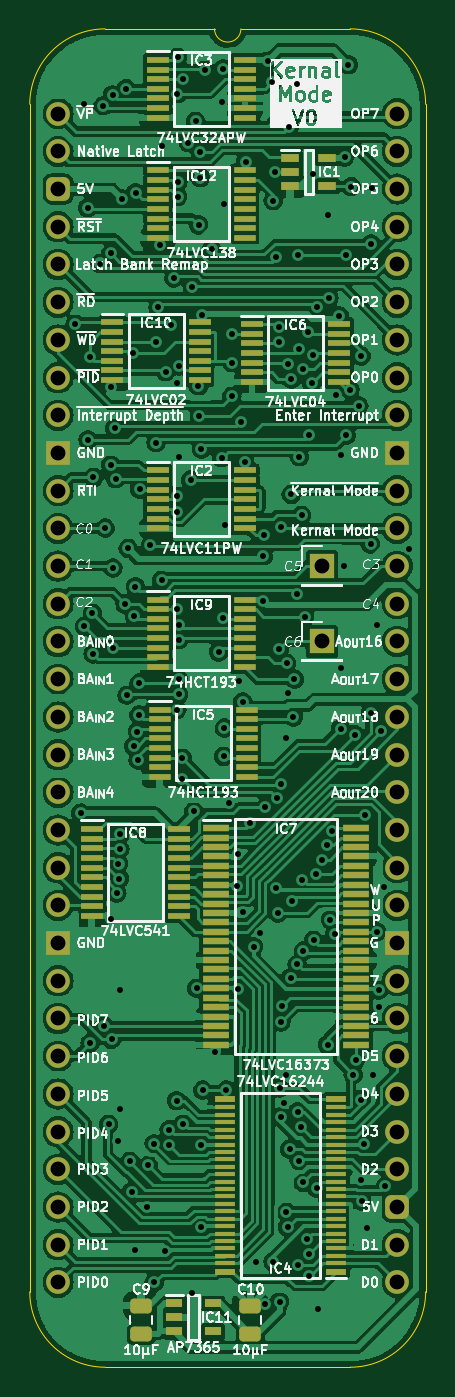
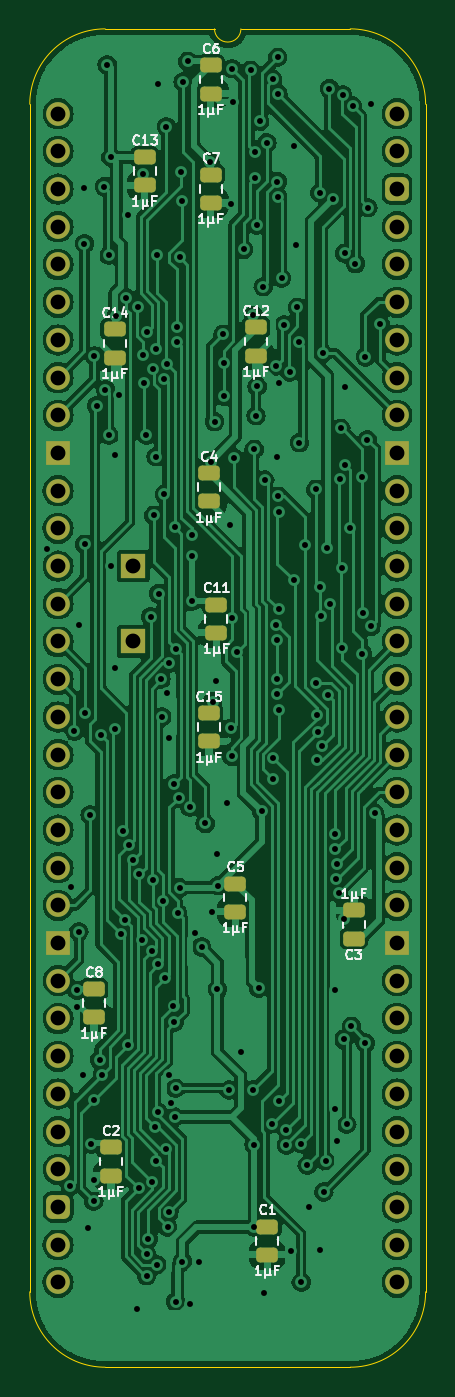
Circuit board: 11 layer files. Board 26.7 x 90.2 mm.
- bottom_copper: HCP65 Kernal Mode-B_Cu.gbl (218851 bytes)
- bottom_mask: HCP65 Kernal Mode-B_Mask.gbs (3734 bytes)
- paste: HCP65 Kernal Mode-B_Paste.gbp (2074 bytes)
- bottom_silk: HCP65 Kernal Mode-B_Silkscreen.gbo (29421 bytes)
- outline: HCP65 Kernal Mode-Edge_Cuts.gm1 (1091 bytes)
- top_copper: HCP65 Kernal Mode-F_Cu.gtl (280312 bytes)
- top_mask: HCP65 Kernal Mode-F_Mask.gts (8786 bytes)
- paste: HCP65 Kernal Mode-F_Paste.gtp (7126 bytes)
- top_silk: HCP65 Kernal Mode-F_Silkscreen.gto (188319 bytes)
- drill: HCP65 Kernal Mode-NPTH.drl (265 bytes)
- drill: HCP65 Kernal Mode-PTH.drl (4738 bytes)

=== bottom_copper: HCP65 Kernal Mode-B_Cu.gbl (218851 bytes, source omitted) ===
=== bottom_mask: HCP65 Kernal Mode-B_Mask.gbs ===
%TF.GenerationSoftware,KiCad,Pcbnew,8.0.4*%
%TF.CreationDate,2024-08-12T18:31:44+02:00*%
%TF.ProjectId,HCP65 Kernal Mode,48435036-3520-44b6-9572-6e616c204d6f,V0*%
%TF.SameCoordinates,PX525bfc0PY43d3480*%
%TF.FileFunction,Soldermask,Bot*%
%TF.FilePolarity,Negative*%
%FSLAX46Y46*%
G04 Gerber Fmt 4.6, Leading zero omitted, Abs format (unit mm)*
G04 Created by KiCad (PCBNEW 8.0.4) date 2024-08-12 18:31:44*
%MOMM*%
%LPD*%
G01*
G04 APERTURE LIST*
G04 Aperture macros list*
%AMRoundRect*
0 Rectangle with rounded corners*
0 $1 Rounding radius*
0 $2 $3 $4 $5 $6 $7 $8 $9 X,Y pos of 4 corners*
0 Add a 4 corners polygon primitive as box body*
4,1,4,$2,$3,$4,$5,$6,$7,$8,$9,$2,$3,0*
0 Add four circle primitives for the rounded corners*
1,1,$1+$1,$2,$3*
1,1,$1+$1,$4,$5*
1,1,$1+$1,$6,$7*
1,1,$1+$1,$8,$9*
0 Add four rect primitives between the rounded corners*
20,1,$1+$1,$2,$3,$4,$5,0*
20,1,$1+$1,$4,$5,$6,$7,0*
20,1,$1+$1,$6,$7,$8,$9,0*
20,1,$1+$1,$8,$9,$2,$3,0*%
G04 Aperture macros list end*
%ADD10R,1.700000X1.700000*%
%ADD11O,1.600000X1.600000*%
%ADD12RoundRect,0.400000X-0.400000X-0.400000X0.400000X-0.400000X0.400000X0.400000X-0.400000X0.400000X0*%
%ADD13R,1.600000X1.600000*%
%ADD14RoundRect,0.250000X0.475000X-0.250000X0.475000X0.250000X-0.475000X0.250000X-0.475000X-0.250000X0*%
%ADD15RoundRect,0.250000X-0.475000X0.250000X-0.475000X-0.250000X0.475000X-0.250000X0.475000X0.250000X0*%
G04 APERTURE END LIST*
D10*
%TO.C,TP2*%
X17780000Y-30480000D03*
%TD*%
D11*
%TO.C,J2*%
X0Y0D03*
X0Y-2540000D03*
D12*
X0Y-5080000D03*
D11*
X0Y-7620000D03*
X0Y-10160000D03*
X0Y-12700000D03*
X0Y-15240000D03*
X0Y-17780000D03*
X0Y-20320000D03*
D13*
X0Y-22860000D03*
D11*
X0Y-25400000D03*
X0Y-27940000D03*
X0Y-30480000D03*
X0Y-33020000D03*
X0Y-35560000D03*
X0Y-38100000D03*
X0Y-40640000D03*
X0Y-43180000D03*
X0Y-45720000D03*
X0Y-48260000D03*
X0Y-50800000D03*
X0Y-53340000D03*
D13*
X0Y-55880000D03*
D11*
X0Y-58420000D03*
X0Y-60960000D03*
X0Y-63500000D03*
X0Y-66040000D03*
X0Y-68580000D03*
X0Y-71120000D03*
X0Y-73660000D03*
X0Y-76200000D03*
X0Y-78740000D03*
X22860000Y-78740000D03*
X22860000Y-76200000D03*
D12*
X22860000Y-73660000D03*
D11*
X22860000Y-71120000D03*
X22860000Y-68580000D03*
X22860000Y-66040000D03*
X22860000Y-63500000D03*
X22860000Y-60960000D03*
X22860000Y-58420000D03*
D13*
X22860000Y-55880000D03*
D11*
X22860000Y-53340000D03*
X22860000Y-50800000D03*
X22860000Y-48260000D03*
X22860000Y-45720000D03*
X22860000Y-43180000D03*
X22860000Y-40640000D03*
X22860000Y-38100000D03*
X22860000Y-35560000D03*
X22860000Y-33020000D03*
X22860000Y-30480000D03*
X22860000Y-27940000D03*
X22860000Y-25400000D03*
D13*
X22860000Y-22860000D03*
D11*
X22860000Y-20320000D03*
X22860000Y-17780000D03*
X22860000Y-15240000D03*
X22860000Y-12700000D03*
X22860000Y-10160000D03*
X22860000Y-7620000D03*
X22860000Y-5080000D03*
X22860000Y-2540000D03*
X22860000Y0D03*
%TD*%
D10*
%TO.C,TP1*%
X17780000Y-35560000D03*
%TD*%
D14*
%TO.C,C14*%
X19050000Y-16428000D03*
X19050000Y-14528000D03*
%TD*%
%TO.C,C15*%
X12700000Y-42291000D03*
X12700000Y-40391000D03*
%TD*%
%TO.C,C12*%
X9525000Y-16301000D03*
X9525000Y-14401000D03*
%TD*%
%TO.C,C4*%
X12700000Y-26122208D03*
X12700000Y-24222208D03*
%TD*%
%TO.C,C7*%
X12573000Y-6014000D03*
X12573000Y-4114000D03*
%TD*%
%TO.C,C11*%
X12192000Y-34970000D03*
X12192000Y-33070000D03*
%TD*%
%TO.C,C5*%
X10922000Y-53766000D03*
X10922000Y-51866000D03*
%TD*%
%TO.C,C8*%
X20447000Y-60878000D03*
X20447000Y-58978000D03*
%TD*%
%TO.C,C2*%
X19304000Y-71546000D03*
X19304000Y-69646000D03*
%TD*%
%TO.C,C13*%
X17018000Y-4826000D03*
X17018000Y-2926000D03*
%TD*%
%TO.C,C1*%
X8763000Y-76880000D03*
X8763000Y-74980000D03*
%TD*%
D15*
%TO.C,C3*%
X2921000Y-53676000D03*
X2921000Y-55576000D03*
%TD*%
D14*
%TO.C,C6*%
X12573000Y1352000D03*
X12573000Y3252000D03*
%TD*%
M02*

=== paste: HCP65 Kernal Mode-B_Paste.gbp (2074 bytes, source withheld) ===
=== bottom_silk: HCP65 Kernal Mode-B_Silkscreen.gbo (29421 bytes, source omitted) ===
=== outline: HCP65 Kernal Mode-Edge_Cuts.gm1 ===
%TF.GenerationSoftware,KiCad,Pcbnew,8.0.4*%
%TF.CreationDate,2024-08-12T18:31:44+02:00*%
%TF.ProjectId,HCP65 Kernal Mode,48435036-3520-44b6-9572-6e616c204d6f,V0*%
%TF.SameCoordinates,PX525bfc0PY43d3480*%
%TF.FileFunction,Profile,NP*%
%FSLAX46Y46*%
G04 Gerber Fmt 4.6, Leading zero omitted, Abs format (unit mm)*
G04 Created by KiCad (PCBNEW 8.0.4) date 2024-08-12 18:31:44*
%MOMM*%
%LPD*%
G01*
G04 APERTURE LIST*
%TA.AperFunction,Profile*%
%ADD10C,0.100000*%
%TD*%
G04 APERTURE END LIST*
D10*
%TO.C,J2*%
X-1905000Y635000D02*
X-1905000Y-79375000D01*
X10541000Y5715000D02*
X3175000Y5715000D01*
X19685000Y5715000D02*
X12319000Y5715000D01*
X19685000Y-84455000D02*
X3175000Y-84455000D01*
X24765000Y-79375000D02*
X24765000Y635000D01*
X-1905000Y635000D02*
G75*
G02*
X3175000Y5715000I5080002J-2D01*
G01*
X3175000Y-84455000D02*
G75*
G02*
X-1905000Y-79375000I0J5080000D01*
G01*
X12319000Y5715000D02*
G75*
G02*
X10541000Y5715000I-889000J0D01*
G01*
X19685000Y5715000D02*
G75*
G02*
X24765000Y635000I0J-5080000D01*
G01*
X24765000Y-79375000D02*
G75*
G02*
X19685000Y-84455000I-5080000J0D01*
G01*
%TD*%
M02*

=== top_copper: HCP65 Kernal Mode-F_Cu.gtl (280312 bytes, source omitted) ===
=== top_mask: HCP65 Kernal Mode-F_Mask.gts (8786 bytes, source omitted) ===
=== paste: HCP65 Kernal Mode-F_Paste.gtp (7126 bytes, source omitted) ===
=== top_silk: HCP65 Kernal Mode-F_Silkscreen.gto (188319 bytes, source omitted) ===
=== drill: HCP65 Kernal Mode-NPTH.drl ===
M48
; DRILL file {KiCad 8.0.4} date 2024-08-12T18:31:46+0200
; FORMAT={-:-/ absolute / inch / decimal}
; #@! TF.CreationDate,2024-08-12T18:31:46+02:00
; #@! TF.GenerationSoftware,Kicad,Pcbnew,8.0.4
; #@! TF.FileFunction,NonPlated,1,2,NPTH
FMAT,2
INCH
%
G90
G05
M30

=== drill: HCP65 Kernal Mode-PTH.drl (4738 bytes, source omitted) ===
